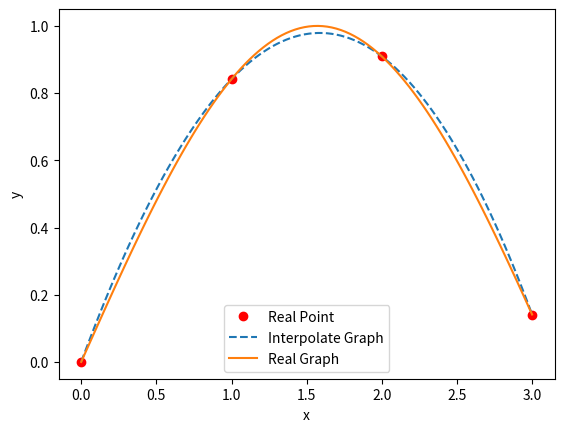

Here is the Python script that generated this plot:
import numpy as np
import matplotlib.pyplot as plt

x_i = []
y_i = []
a = 0
b = 3
m = 4


def f(x):
    return np.sin(x)


for i in range(m):
    x_i.append(a + (b - a) * i/(m-1))
    y_i.append(f(a + (b - a) * i/(m-1)))


def lagrange(x, a):
    y = 1
    for i in range(m):
        if i != a:
            y *= (x - x_i[i])
            y /= (x_i[a] - x_i[i])
    return y


def interpolate(x):
    p_x = 0

    for i in range(m):
        p_x += y_i[i] * lagrange(x, i)
    return p_x

point_x = np.linspace(a, b, 100)
point_y = interpolate(point_x)

real_y = f(point_x)

plt.plot(x_i, y_i, "ro", label = "Real Point")
plt.plot(point_x, point_y, "--",  label = "Interpolate Graph")
plt.plot(point_x, real_y, label = "Real Graph")
plt.xlabel("x")
plt.ylabel("y")
plt.legend()
plt.show()